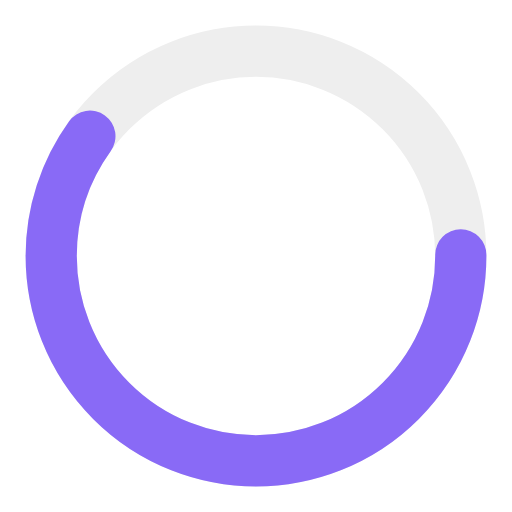
t = 0.00 s
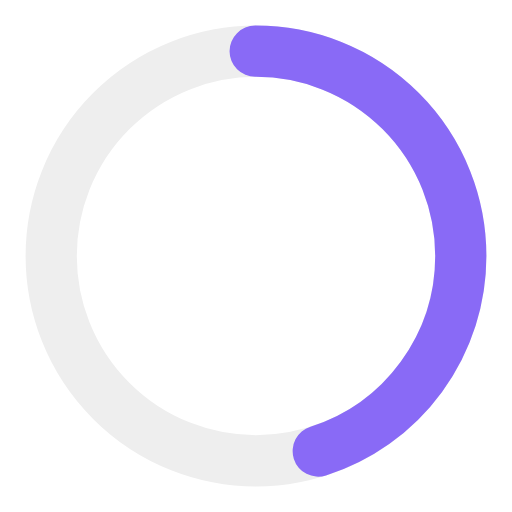
t = 0.23 s
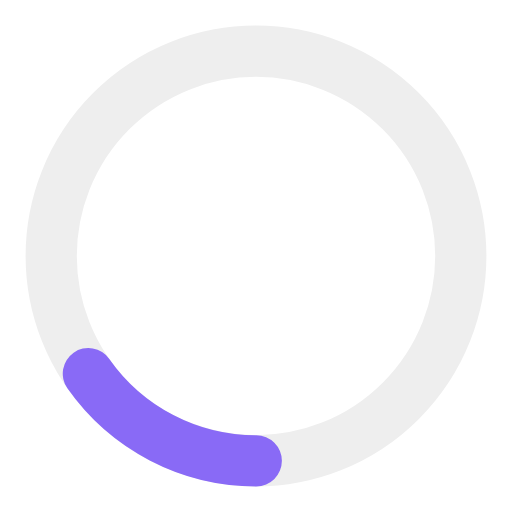
t = 0.68 s
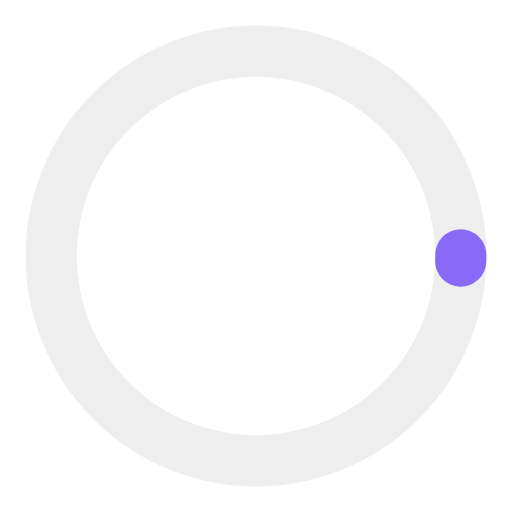
t = 0.90 s
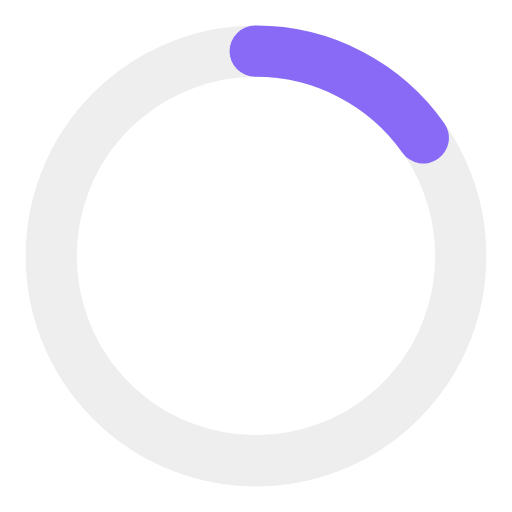
t = 1.13 s
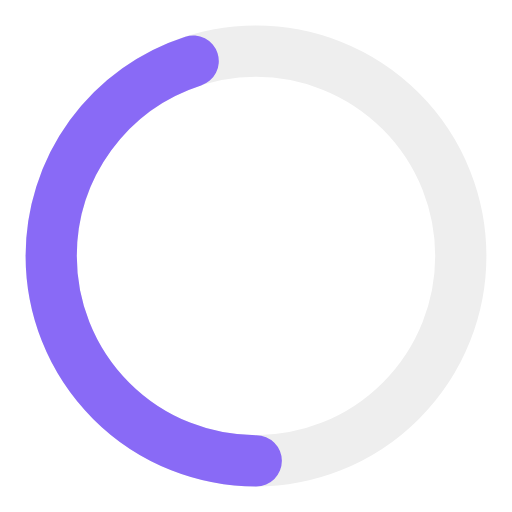
t = 1.58 s

The animated SVG that drew these frames (rendered in a browser with its animation timeline set to each time). Animation: 2 SMIL elements (animate=2); one cycle of 1.80 s, repeats indefinitely.

    
<svg width='40px' height='40px' xmlns="http://www.w3.org/2000/svg" viewBox="0 0 100 100" preserveAspectRatio="xMidYMid" class="uil-ring-alt">
    <rect x="0" y="0" width="100" height="100" fill="none" class="bk"></rect>
    <circle cx="50" cy="50" r="40" stroke="#eee" fill="none" stroke-width="10" stroke-linecap="round"></circle>
    <circle cx="50" cy="50" r="40" stroke="#896af6" fill="none" stroke-width="10" stroke-linecap="round">
        <animate attributeName="stroke-dashoffset" dur="1.8s" repeatCount="indefinite" from="0" to="502"></animate>
        <animate attributeName="stroke-dasharray" dur="1.8s" repeatCount="indefinite" values="150.6 100.4;1 250;150.6 100.4"></animate>
    </circle>
</svg>
